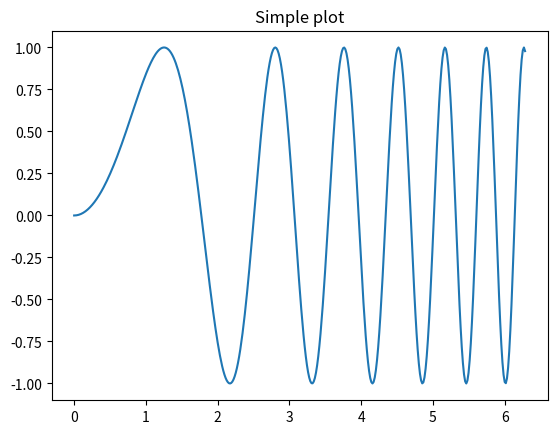

Reproduce this figure in Python.
import matplotlib.pyplot as plt
import numpy as np

# Simple data to display in various forms
x = np.linspace(0, 2 * np.pi, 400)
y = np.sin(x ** 2)

# Just a figure and one subplot
f, ax = plt.subplots()
ax.plot(x, y)
ax.set_title('Simple plot')

plt.show()
